The GitHub repository Mati934/Reconocimiento_gestos contains a labelled image folder "data" with 4 categories: otros, paz, pulgar arriba, stop. Examples follow, each with its label.

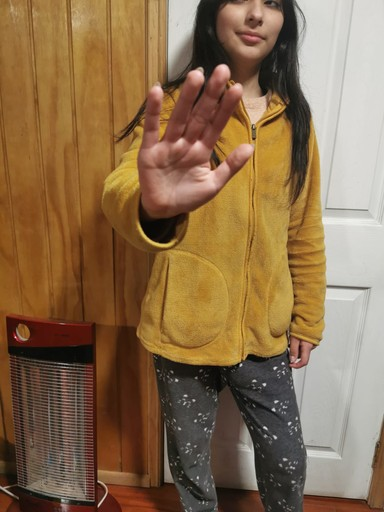
Label: stop

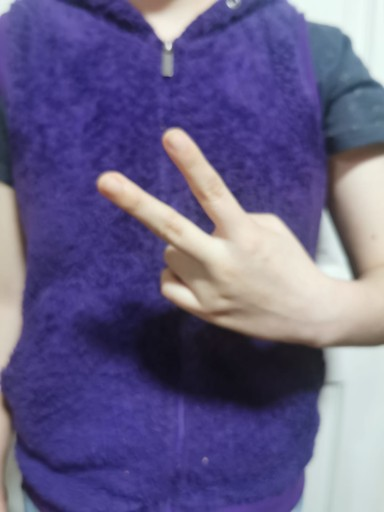
Label: paz

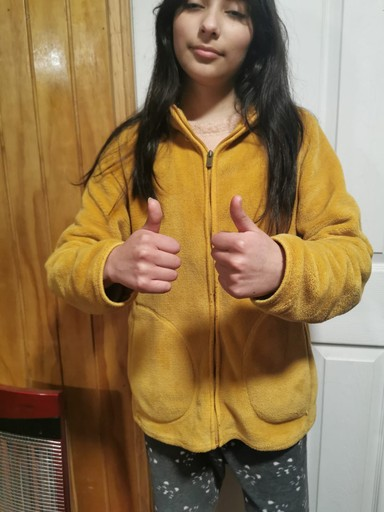
Label: pulgar arriba

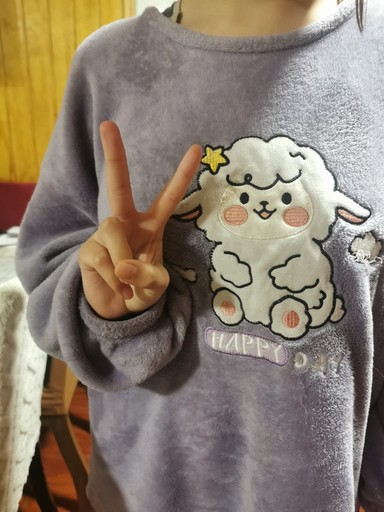
Label: paz

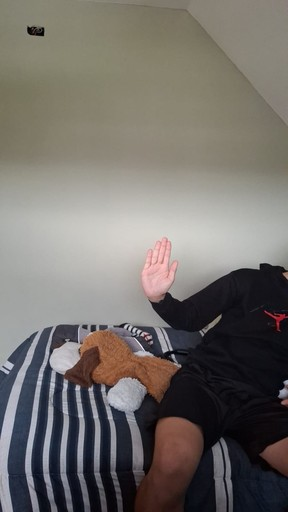
Label: stop

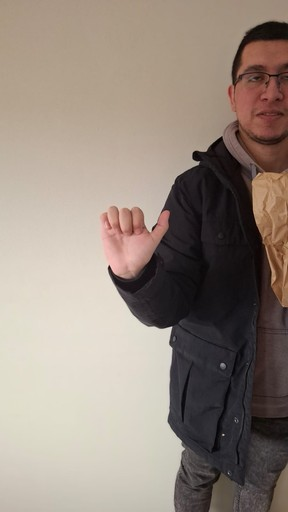
Label: pulgar arriba
